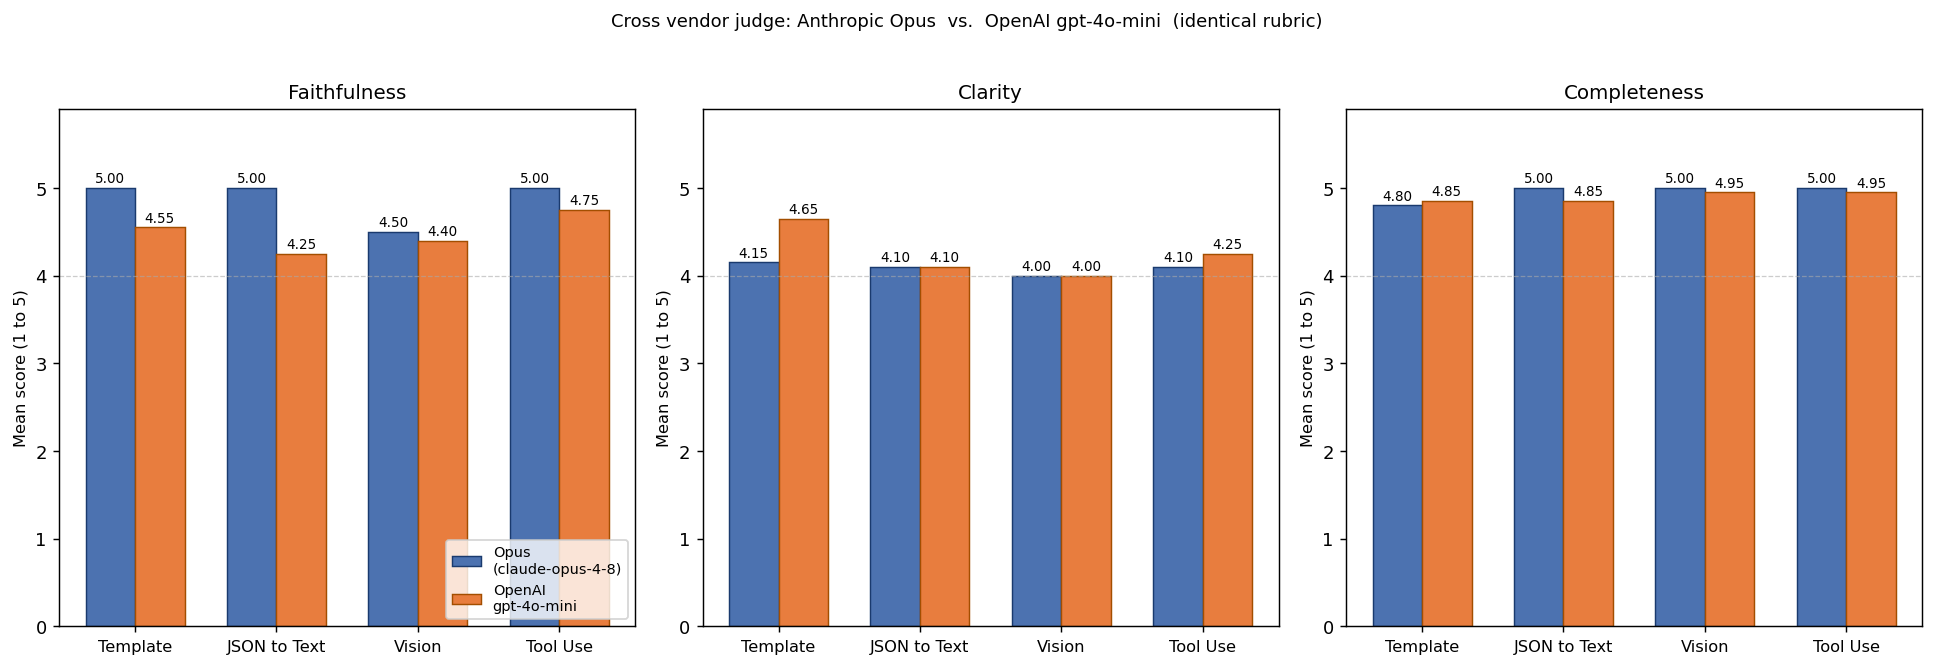

The data file committed next to this chart (first rows):
pipeline, judge, n, faithfulness_mean, faithfulness_ci_lo, faithfulness_ci_hi, clarity_mean, clarity_ci_lo, clarity_ci_hi, completeness_mean, completeness_ci_lo, completeness_ci_hi
Template, openai_gpt-4o-mini, 20, 4.55, 4.249, 4.8, 4.65, 4.4, 4.9, 4.85, 4.7, 5.0
JSON to Text, openai_gpt-4o-mini, 20, 4.25, 3.9, 4.6, 4.1, 3.85, 4.351, 4.85, 4.6, 5.0
Vision, openai_gpt-4o-mini, 20, 4.4, 4.05, 4.75, 4.0, 3.7, 4.3, 4.95, 4.85, 5.0
Tool Use, openai_gpt-4o-mini, 20, 4.75, 4.5, 4.95, 4.25, 3.95, 4.55, 4.95, 4.85, 5.0
